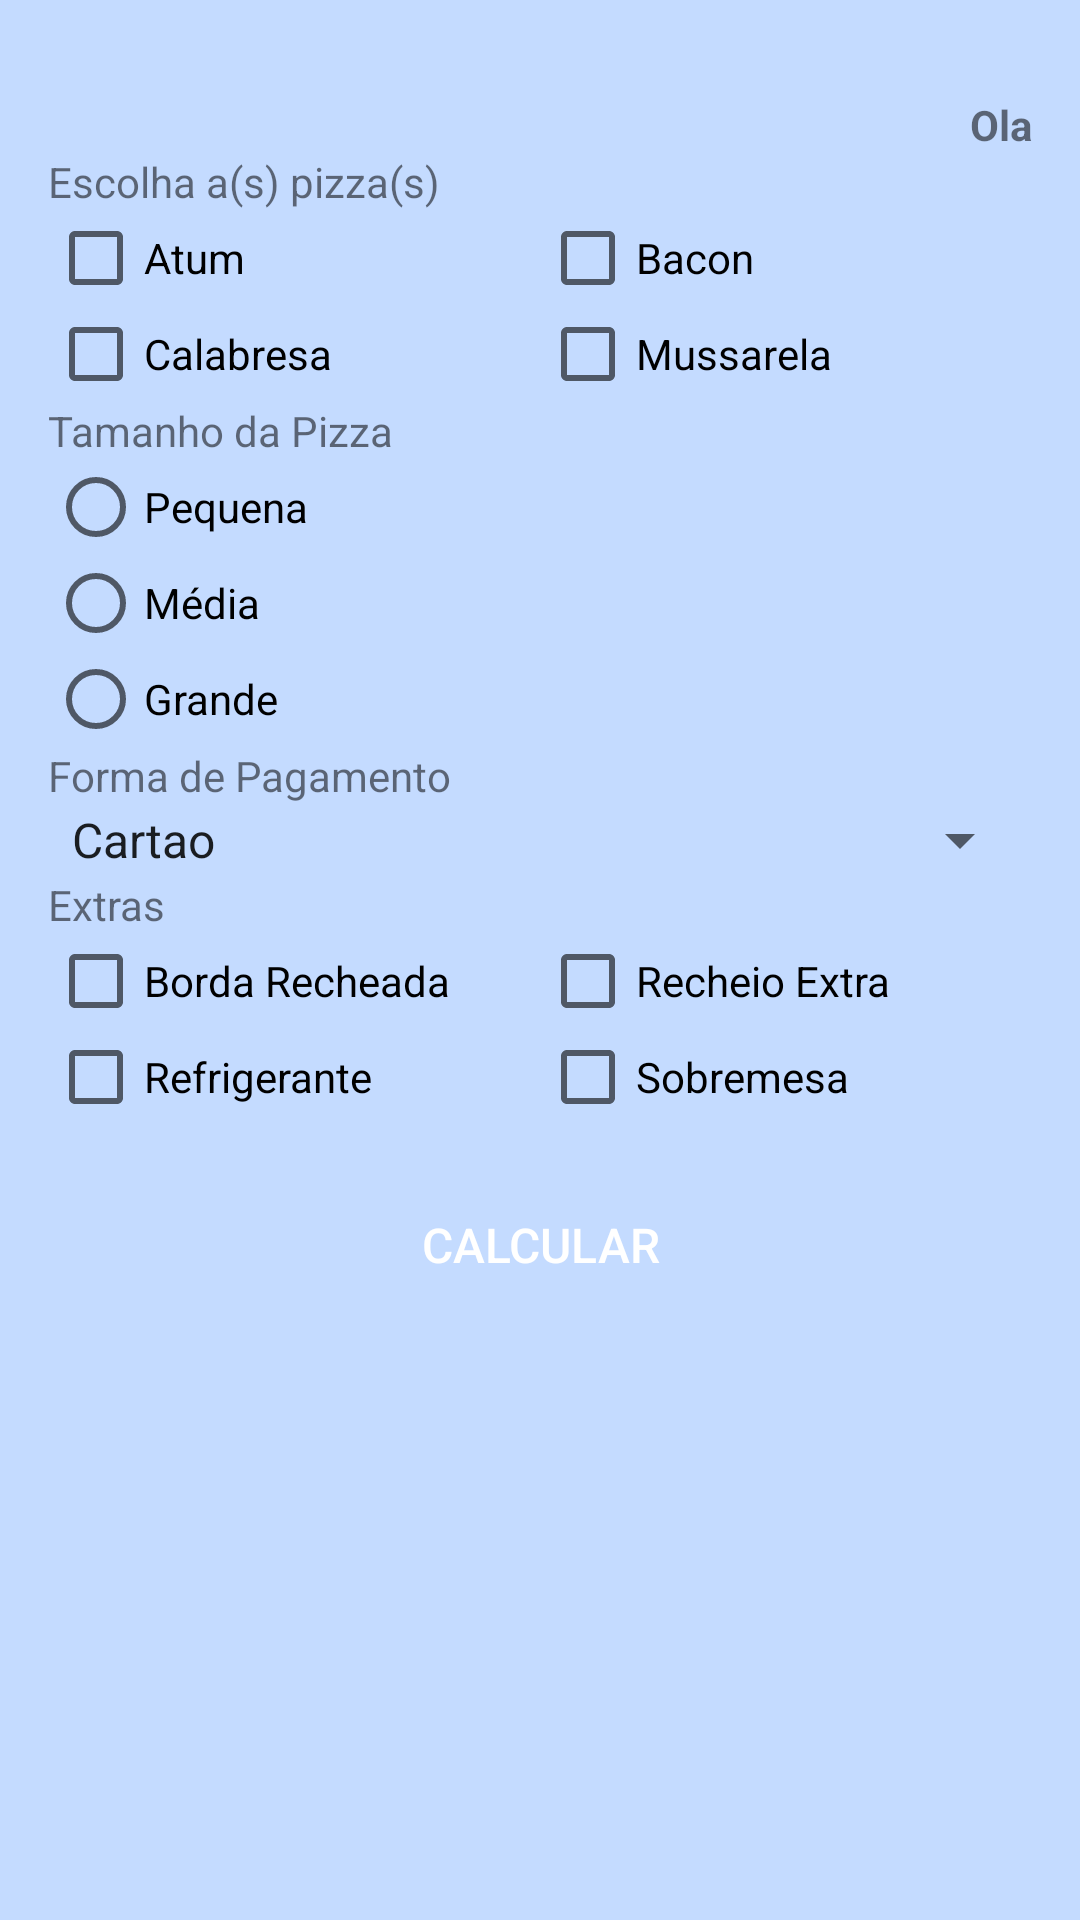

The Android layout XML behind this screen, and the referenced resources:
<!-- AndroidManifest.xml: application theme FullScreen -->
<!-- res/layout/activity_pedido.xml -->
<?xml version="1.0" encoding="utf-8"?>
<LinearLayout xmlns:android="http://schemas.android.com/apk/res/android"
    xmlns:tools="http://schemas.android.com/tools"
    android:id="@+id/activity_pedido"
    android:layout_width="match_parent"
    android:layout_height="match_parent"
    android:paddingBottom="@dimen/activity_vertical_margin"
    android:paddingLeft="@dimen/activity_horizontal_margin"
    android:paddingRight="@dimen/activity_horizontal_margin"
    android:paddingTop="@dimen/activity_vertical_margin"
    tools:context="com.example.logonrm.pizzaria.PedidoActivity"
    android:orientation="vertical"
    android:background="@color/backgroundSplash">

    <LinearLayout
        android:layout_width="match_parent"
        android:layout_height="match_parent"
        android:orientation="vertical">
    <TextView
        android:id="@+id/tvUsuario"
        android:layout_width="match_parent"
        android:layout_height="wrap_content"
        android:gravity="right"
        android:text="@string/txt_saudacao"
        android:textStyle="bold"
        android:paddingTop="16dp" />
    <TextView
        android:id="@+id/tvPizza"
        android:layout_width="match_parent"
        android:layout_height="wrap_content"
        android:text="@string/txt_escolha_pizza" />
    <LinearLayout
        android:layout_width="match_parent"
        android:layout_height="wrap_content"
        android:orientation="vertical">
        <LinearLayout
            android:layout_width="match_parent"
            android:layout_height="wrap_content"
            android:orientation="horizontal">
            <CheckBox
                android:id="@+id/cbAtum"
                android:layout_width="match_parent"
                android:layout_height="wrap_content"
                android:layout_weight="0.5"
                android:checked="false"
                android:text="@string/txt_pizza_atum" />
            <CheckBox
                android:id="@+id/cbBacon"
                android:layout_width="match_parent"
                android:layout_height="wrap_content"
                android:layout_weight="0.5"
                android:checked="false"
                android:text="@string/txt_pizza_bacon" />
        </LinearLayout>

        <LinearLayout
            android:layout_width="match_parent"
            android:layout_height="wrap_content"
            android:orientation="horizontal">
            <CheckBox
                android:id="@+id/cbCalabresa"
                android:layout_width="match_parent"
                android:layout_height="wrap_content"
                android:layout_weight="0.5"
                android:checked="false"
                android:text="@string/txt_pizza_calabresa" />
            <CheckBox
                android:id="@+id/cbMussarela"
                android:layout_width="match_parent"
                android:layout_height="wrap_content"
                android:layout_weight="0.5"
                android:checked="false"
                android:text="@string/txt_pizza_mussarela" />
        </LinearLayout>
    </LinearLayout>
        <TextView
            android:layout_width="match_parent"
            android:layout_height="wrap_content"
            android:text="@string/txt_tamanho_pizza" />
        <LinearLayout
            android:layout_width="match_parent"
            android:layout_height="wrap_content"
            android:orientation="vertical">
            <RadioGroup
                android:id="@+id/rgTamanhoPizza"
                android:layout_width="wrap_content"
                android:layout_height="wrap_content">
                <RadioButton
                    android:id="@+id/rbPequena"
                    android:layout_width="wrap_content"
                    android:layout_height="wrap_content"
                    android:checked="false"
                    android:text="@string/txt_pizza_pequena" />
                <RadioButton
                    android:id="@+id/rbMedia"
                    android:layout_width="wrap_content"
                    android:layout_height="wrap_content"
                    android:checked="false"
                    android:text="@string/txt_pizza_media" />
                <RadioButton
                    android:id="@+id/rbGrande"
                    android:layout_width="wrap_content"
                    android:layout_height="wrap_content"
                    android:checked="false"
                    android:text="@string/txt_pizza_grande" />
            </RadioGroup>
        </LinearLayout>
        <TextView
            android:id="@+id/tvFormaPagamento"
            android:layout_width="match_parent"
            android:layout_height="wrap_content"
            android:text="@string/txt_forma_pagamento"
            />
        <Spinner
            android:id="@+id/spPagamentos"
            android:layout_width="match_parent"
            android:layout_height="wrap_content"
            android:layout_gravity="center_horizontal"
            android:entries="@array/opcoes_pagamentos" />
        <TextView
            android:layout_width="match_parent"
            android:layout_height="wrap_content"
            android:text="@string/txt_extras" />
        <LinearLayout
            android:layout_width="match_parent"
            android:layout_height="wrap_content"
            android:orientation="vertical">
            <LinearLayout
                android:layout_width="match_parent"
                android:layout_height="wrap_content"
                android:orientation="horizontal">
                <CheckBox
                    android:id="@+id/cbBordaRecheada"
                    android:layout_width="match_parent"
                    android:layout_height="wrap_content"
                    android:layout_weight="0.5"
                    android:checked="false"
                    android:text="@string/txt_borda_recheada" />
                <CheckBox
                    android:id="@+id/cbRecheioExtra"
                    android:layout_width="match_parent"
                    android:layout_height="wrap_content"
                    android:layout_weight="0.5"
                    android:checked="false"
                    android:text="@string/txt_recheio_extra" />
            </LinearLayout>
            <LinearLayout
                android:layout_width="match_parent"
                android:layout_height="wrap_content"
                android:orientation="horizontal">
                <CheckBox
                    android:id="@+id/cbRefrigerante"
                    android:layout_width="match_parent"
                    android:layout_height="wrap_content"
                    android:layout_weight="0.5"
                    android:checked="false"
                    android:text="@string/txt_refrigerante" />
                <CheckBox
                    android:id="@+id/cbSobremesa"
                    android:layout_width="match_parent"
                    android:layout_height="wrap_content"
                    android:layout_weight="0.5"
                    android:checked="false"
                    android:text="@string/txt_sobremesa" />
            </LinearLayout>

        </LinearLayout>
        <Button
            android:layout_marginTop="16dp"
            android:id="@+id/button"
            android:layout_width="match_parent"
            android:layout_height="wrap_content"
            android:onClick="calcular"
            android:text="@string/txt_calcular"
            style="@style/Fiap.Botao"/>
    </LinearLayout>

</LinearLayout>
<!-- resources referenced by this layout -->
<resources>
  <string-array name="opcoes_pagamentos">
          <item>@string/txt_cartao</item>
          <item>@string/txt_vr</item>
          <item>@string/txt_cheque</item>
          <item>@string/txt_dinheiro</item>
      </string-array>
  <color name="backgroundSplash">#c4dbff</color>
  <dimen name="activity_horizontal_margin">16dp</dimen>
  <dimen name="activity_vertical_margin">16dp</dimen>
  <string name="txt_borda_recheada">Borda Recheada</string>
  <string name="txt_calcular">Calcular</string>
  <string name="txt_escolha_pizza">Escolha a(s) pizza(s)</string>
  <string name="txt_extras">Extras</string>
  <string name="txt_forma_pagamento">Forma de Pagamento</string>
  <string name="txt_pizza_atum">Atum</string>
  <string name="txt_pizza_bacon">Bacon</string>
  <string name="txt_pizza_calabresa">Calabresa</string>
  <string name="txt_pizza_grande">Grande</string>
  <string name="txt_pizza_media">Média</string>
  <string name="txt_pizza_mussarela">Mussarela</string>
  <string name="txt_pizza_pequena">Pequena</string>
  <string name="txt_recheio_extra">Recheio Extra</string>
  <string name="txt_refrigerante">Refrigerante</string>
  <string name="txt_saudacao">Ola</string>
  <string name="txt_sobremesa">Sobremesa</string>
  <string name="txt_tamanho_pizza">Tamanho da Pizza</string>
  <style name="Fiap.Botao">
          <item name="android:background">@drawable/botao</item>
          <item name="android:textSize">@dimen/botao_tamanho_texto</item>
      </style>
  <style name="FullScreen" parent="AppTheme">
          <item name="windowActionBar">false</item>
          <item name="windowNoTitle">true</item>
          <item name="android:windowFullscreen">true</item>
      </style>
  <string name="txt_cartao">Cartao</string>
  <string name="txt_vr">VR</string>
  <string name="txt_cheque">Cheque</string>
  <string name="txt_dinheiro">Dinheiro</string>
  <dimen name="botao_tamanho_texto">16sp</dimen>
  <style name="AppTheme" parent="Theme.AppCompat.Light.DarkActionBar">
          
          <item name="colorPrimary">@color/colorPrimary</item>
          <item name="colorPrimaryDark">@color/colorPrimaryDark</item>
          <item name="colorAccent">@color/colorAccent</item>
      </style>
  <color name="colorPrimary">#3F51B5</color>
  <color name="colorPrimaryDark">#303F9F</color>
  <color name="colorAccent">#FF4081</color>
</resources>
